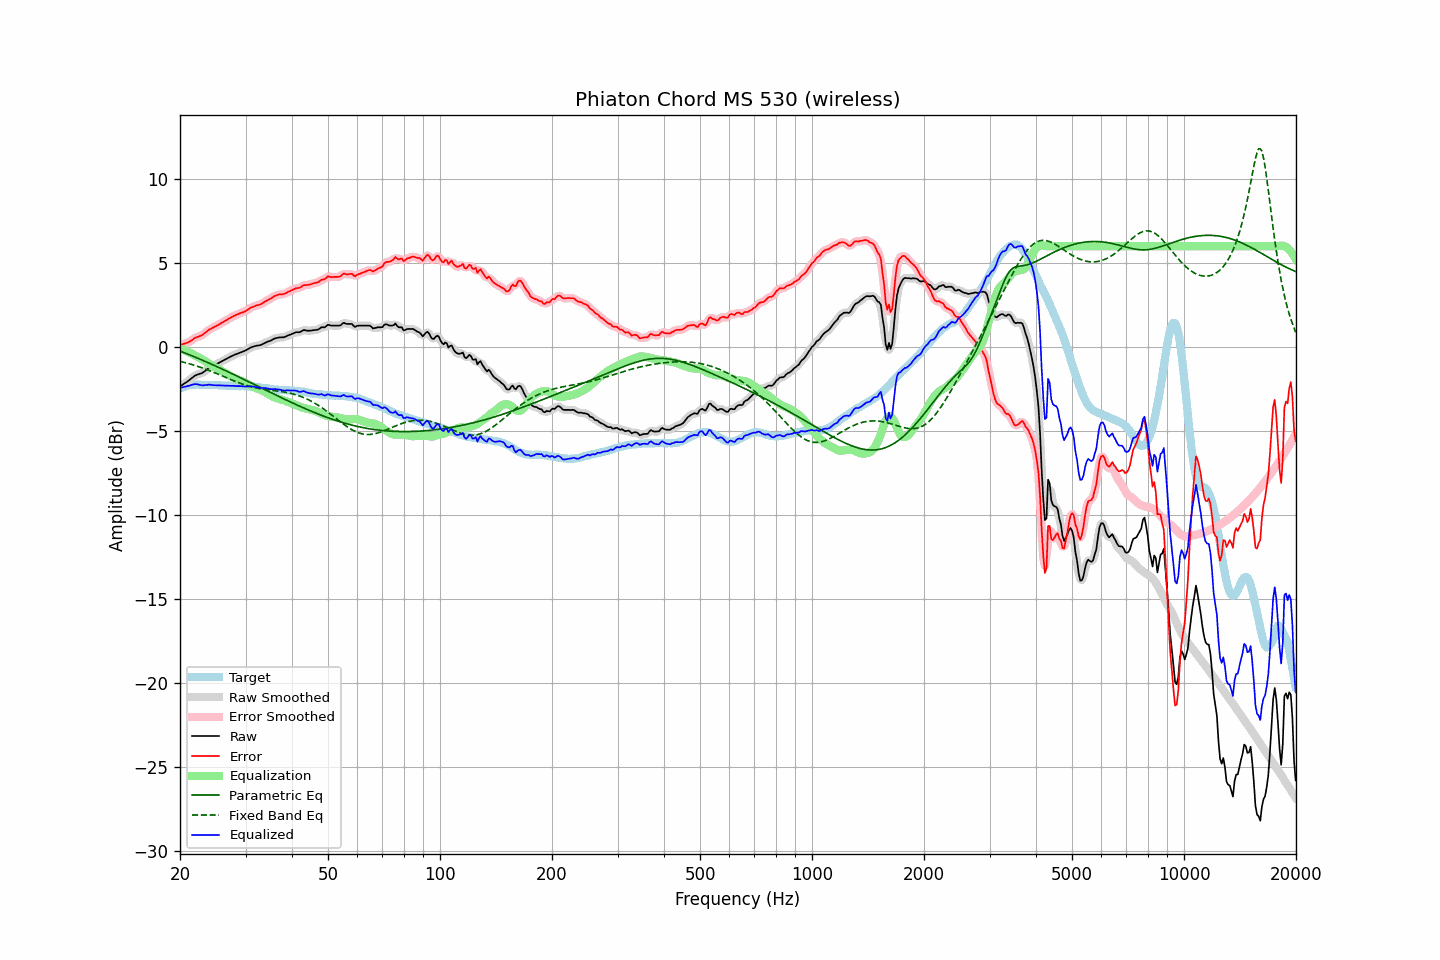

Source data for this figure (header and first rows):
frequency, raw, error, smoothed, error_smoothed, equalization, parametric_eq, fixed_band_eq, equalized_raw, equalized_smoothed, target
20.00, -2.35, 0.12, -2.35, 0.12, -0.10, -0.25, -0.86, -2.45, -2.45, -2.47
20.20, -2.29, 0.14, -2.29, 0.14, -0.13, -0.29, -0.88, -2.42, -2.42, -2.43
20.40, -2.22, 0.17, -2.23, 0.17, -0.17, -0.32, -0.91, -2.39, -2.40, -2.39
20.61, -2.16, 0.21, -2.16, 0.20, -0.21, -0.36, -0.93, -2.37, -2.37, -2.37
20.81, -2.10, 0.23, -2.10, 0.23, -0.25, -0.40, -0.96, -2.35, -2.35, -2.33
21.02, -2.03, 0.26, -2.03, 0.27, -0.29, -0.44, -0.98, -2.33, -2.33, -2.29
21.23, -1.96, 0.32, -1.96, 0.32, -0.34, -0.47, -1.01, -2.30, -2.30, -2.28
21.44, -1.88, 0.38, -1.88, 0.38, -0.38, -0.51, -1.04, -2.27, -2.27, -2.26
21.66, -1.81, 0.44, -1.81, 0.45, -0.44, -0.55, -1.07, -2.25, -2.24, -2.25
21.87, -1.73, 0.52, -1.74, 0.51, -0.49, -0.59, -1.10, -2.22, -2.22, -2.25
22.09, -1.68, 0.56, -1.68, 0.56, -0.54, -0.63, -1.13, -2.22, -2.22, -2.24
22.31, -1.64, 0.60, -1.64, 0.60, -0.59, -0.67, -1.16, -2.23, -2.23, -2.24
22.54, -1.61, 0.63, -1.61, 0.63, -0.64, -0.71, -1.19, -2.25, -2.26, -2.24
22.76, -1.58, 0.67, -1.58, 0.67, -0.70, -0.75, -1.22, -2.28, -2.28, -2.25
22.99, -1.54, 0.72, -1.53, 0.73, -0.75, -0.80, -1.26, -2.29, -2.29, -2.26
23.22, -1.47, 0.79, -1.48, 0.79, -0.81, -0.84, -1.29, -2.28, -2.29, -2.27
23.45, -1.40, 0.87, -1.40, 0.87, -0.87, -0.88, -1.33, -2.27, -2.27, -2.28
23.69, -1.33, 0.94, -1.33, 0.95, -0.93, -0.92, -1.36, -2.26, -2.26, -2.28
23.92, -1.25, 1.02, -1.26, 1.01, -0.99, -0.96, -1.40, -2.25, -2.25, -2.28
24.16, -1.20, 1.07, -1.20, 1.07, -1.06, -1.00, -1.44, -2.26, -2.26, -2.27
24.40, -1.15, 1.12, -1.15, 1.12, -1.11, -1.05, -1.48, -2.27, -2.27, -2.27
24.65, -1.11, 1.17, -1.11, 1.17, -1.17, -1.09, -1.52, -2.28, -2.28, -2.28
24.89, -1.06, 1.22, -1.06, 1.22, -1.22, -1.13, -1.55, -2.28, -2.28, -2.28
25.14, -1.01, 1.27, -1.01, 1.27, -1.27, -1.18, -1.59, -2.29, -2.29, -2.28
25.39, -0.96, 1.32, -0.96, 1.32, -1.33, -1.22, -1.63, -2.29, -2.29, -2.28
25.65, -0.91, 1.38, -0.91, 1.38, -1.38, -1.26, -1.68, -2.29, -2.29, -2.29
25.91, -0.86, 1.44, -0.86, 1.44, -1.43, -1.31, -1.72, -2.30, -2.30, -2.30
26.16, -0.81, 1.49, -0.81, 1.49, -1.49, -1.35, -1.76, -2.30, -2.30, -2.30
26.43, -0.75, 1.55, -0.76, 1.55, -1.55, -1.40, -1.80, -2.30, -2.30, -2.30
26.69, -0.70, 1.60, -0.70, 1.60, -1.60, -1.44, -1.84, -2.31, -2.31, -2.30
26.96, -0.65, 1.66, -0.65, 1.66, -1.66, -1.49, -1.88, -2.31, -2.31, -2.31
27.23, -0.60, 1.71, -0.60, 1.71, -1.71, -1.53, -1.92, -2.32, -2.32, -2.32
27.50, -0.55, 1.76, -0.55, 1.77, -1.76, -1.58, -1.96, -2.32, -2.32, -2.32
27.77, -0.51, 1.82, -0.51, 1.82, -1.81, -1.62, -2.00, -2.33, -2.32, -2.33
28.05, -0.46, 1.87, -0.47, 1.86, -1.86, -1.67, -2.04, -2.32, -2.33, -2.33
28.33, -0.43, 1.91, -0.43, 1.91, -1.90, -1.71, -2.08, -2.33, -2.33, -2.34
28.62, -0.39, 1.95, -0.39, 1.95, -1.94, -1.76, -2.12, -2.34, -2.33, -2.34
28.90, -0.35, 1.99, -0.35, 1.99, -1.98, -1.81, -2.15, -2.33, -2.34, -2.34
29.19, -0.31, 2.03, -0.32, 2.02, -2.02, -1.85, -2.19, -2.34, -2.34, -2.34
29.48, -0.28, 2.05, -0.28, 2.06, -2.07, -1.90, -2.22, -2.35, -2.35, -2.33
29.78, -0.24, 2.10, -0.24, 2.10, -2.11, -1.95, -2.25, -2.36, -2.36, -2.34
30.08, -0.20, 2.13, -0.20, 2.14, -2.16, -1.99, -2.28, -2.37, -2.36, -2.34
30.38, -0.14, 2.21, -0.14, 2.21, -2.21, -2.04, -2.31, -2.36, -2.36, -2.36
30.68, -0.09, 2.27, -0.09, 2.27, -2.26, -2.09, -2.34, -2.35, -2.35, -2.36
30.99, -0.03, 2.34, -0.04, 2.33, -2.31, -2.13, -2.37, -2.34, -2.35, -2.37
31.30, -0.00, 2.37, -0.00, 2.37, -2.35, -2.18, -2.39, -2.36, -2.36, -2.37
31.61, 0.03, 2.40, 0.03, 2.41, -2.40, -2.23, -2.41, -2.37, -2.36, -2.37
31.93, 0.06, 2.45, 0.05, 2.44, -2.44, -2.27, -2.43, -2.38, -2.38, -2.39
32.24, 0.08, 2.48, 0.07, 2.47, -2.48, -2.32, -2.45, -2.40, -2.40, -2.41
32.57, 0.09, 2.49, 0.09, 2.50, -2.51, -2.37, -2.47, -2.43, -2.42, -2.41
32.89, 0.11, 2.53, 0.11, 2.53, -2.55, -2.41, -2.49, -2.45, -2.44, -2.42
33.22, 0.15, 2.59, 0.15, 2.58, -2.60, -2.46, -2.50, -2.45, -2.45, -2.44
33.55, 0.20, 2.64, 0.20, 2.64, -2.64, -2.51, -2.52, -2.45, -2.45, -2.44
33.89, 0.25, 2.71, 0.24, 2.70, -2.70, -2.56, -2.53, -2.45, -2.45, -2.46
34.23, 0.29, 2.75, 0.29, 2.76, -2.75, -2.60, -2.55, -2.47, -2.47, -2.47
34.57, 0.33, 2.82, 0.32, 2.81, -2.81, -2.65, -2.56, -2.48, -2.49, -2.49
34.92, 0.36, 2.86, 0.36, 2.86, -2.87, -2.70, -2.57, -2.51, -2.51, -2.50
35.27, 0.41, 2.91, 0.41, 2.92, -2.93, -2.74, -2.58, -2.52, -2.52, -2.50
35.62, 0.46, 2.98, 0.46, 2.98, -2.98, -2.79, -2.59, -2.52, -2.52, -2.52
35.97, 0.51, 3.04, 0.50, 3.03, -3.02, -2.84, -2.61, -2.51, -2.52, -2.54
... 635 more rows
